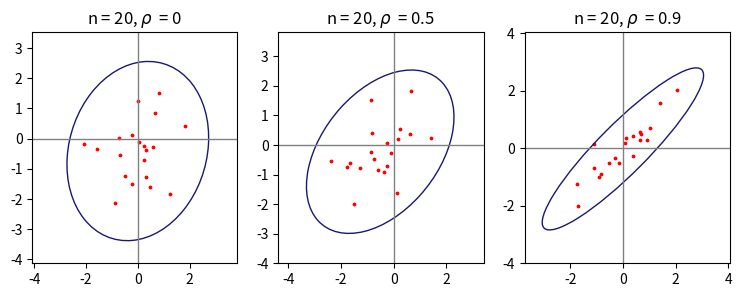
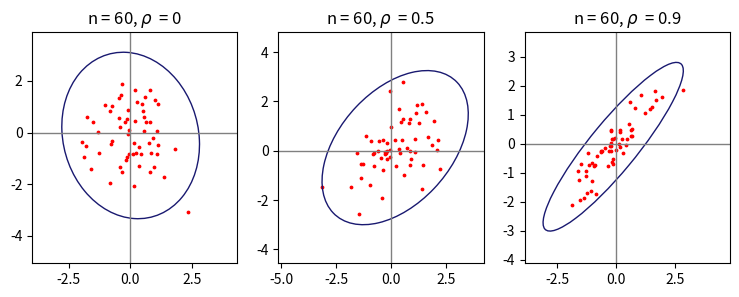
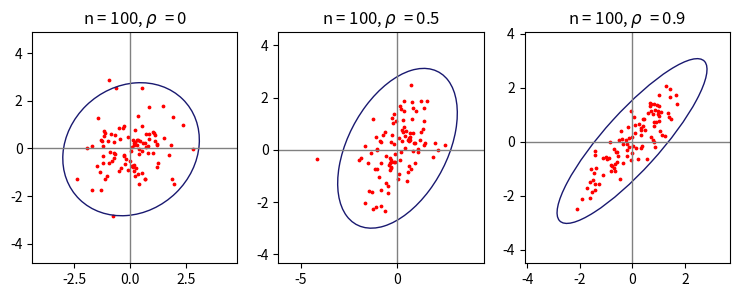
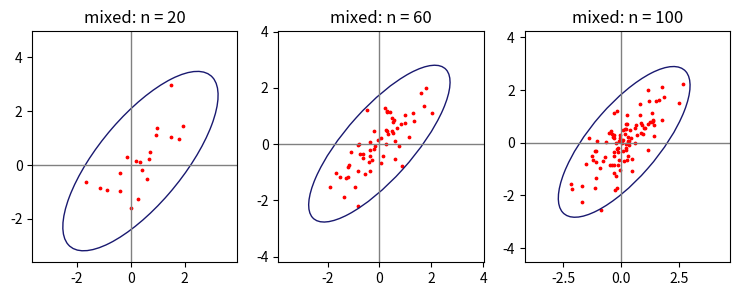

The matplotlib source for these figures, in order:
import numpy as np
import matplotlib.pyplot as plt
from matplotlib.patches import Ellipse
import matplotlib.transforms as transforms
import scipy.stats as stats

import os

def confidence_ellipse(x, y, ax, n_std=3.0, facecolor='none', **kwargs):
    """
    Create a plot of the covariance confidence ellipse of *x* and *y*.
    Parameters
    ----------
    x, y : array-like, shape (n, )
        Input data.
    ax : matplotlib.axes.Axes
        The axes object to draw the ellipse into.
    n_std : float
        The number of standard deviations to determine the ellipse's radiuses.
    Returns
    -------
    matplotlib.patches.Ellipse
    Other parameters
    ----------------
    kwargs : `~matplotlib.patches.Patch` properties
    """
    if x.size != y.size:
        raise ValueError("x and y must be the same size")

    cov = np.cov(x, y)
    pearson = cov[0, 1]/np.sqrt(cov[0, 0] * cov[1, 1])
    # Using a special case to obtain the eigenvalues of this
    # two-dimensionl dataset.
    ell_radius_x = np.sqrt(1 + pearson)
    ell_radius_y = np.sqrt(1 - pearson)
    ellipse = Ellipse((0, 0), width=ell_radius_x * 2, height=ell_radius_y * 2,
                      facecolor=facecolor,
                      edgecolor='midnightblue', **kwargs)

    # Calculating the stdandard deviation of x from
    # the squareroot of the variance and multiplying
    # with the given number of standard deviations.
    scale_x = np.sqrt(cov[0, 0]) * n_std
    mean_x = np.mean(x)

    # calculating the stdandard deviation of y ...
    scale_y = np.sqrt(cov[1, 1]) * n_std
    mean_y = np.mean(y)

    transf = transforms.Affine2D() \
        .rotate_deg(45) \
        .scale(scale_x, scale_y) \
        .translate(mean_x, mean_y)

    ellipse.set_transform(transf + ax.transData)
    return ax.add_patch(ellipse)

def task5():
  sizes = [20, 60, 100]
  rhos = [0, 0.5, 0.9]
  
  if not os.path.exists("task5_data"):
    os.mkdir("task5_data")
  
  # Count params for table
  # count for 2d normal
  for size in sizes:
    rows = []  
    for rho in rhos:
      rows.append(['$\\rho = ' + str(rho) + '~\eqref{eq:correlation}$', '$r ~\eqref{eq:pearson}$',
             '$r_Q ~\eqref{eq:rq}$', '$r_S ~\eqref{eq:spearman}$'])
      Pirson = []
      Spirman = []
      SquaredCorrelation = []

      for repeat in range(0, 1000):
        sample_d = np.random.multivariate_normal([0, 0], [[1, rho], [rho, 1]], size=size)

        cov = np.cov(sample_d[:, 0], sample_d[:, 1])
        Pirson.append(cov[0, 1] / np.sqrt(cov[0, 0] * cov[1, 1]))

        n1, n2, n3, n4 = 0, 0, 0, 0
        for el in sample_d:
          if el[0] >= 0 and el[1] >= 0:
            n1 += 1
          elif el[0] < 0 and el[1] >= 0:
            n2 += 1
          elif el[0] < 0 and el[1] < 0:
            n3 += 1
          else:
            n4 += 1

        Spirman.append(stats.spearmanr(sample_d[:, 0], sample_d[:, 1])[0])
        SquaredCorrelation.append((n1 - n2 + n3 - n4) / len(sample_d))
      rows.append(['$E(z)$', np.mean(Pirson), np.mean(Spirman), np.mean(SquaredCorrelation)])
      rows.append(['$E(z^2)$', np.mean(np.asarray([el * el for el in Pirson])),
          np.mean(np.asarray([el * el for el in Spirman])),
          np.mean(np.asarray([el * el for el in SquaredCorrelation]))])
      rows.append(['$D(z)$', np.std(Pirson), np.std(Spirman), np.std(SquaredCorrelation)])
      if rho != rhos[-1]:
        rows.append(['', '', '', ''])
    with open("task5_data/task5_" + str(size) + ".txt", "w") as f:
      f.write("\\begin{tabular}{|c|c|c|c|}\n")
      f.write("\\hline\n")
      for row in rows:
        f.write(" & ".join([str(i) for i in row]) + "\\\\\n")
        f.write("\\hline\n")
      f.write("\\end{tabular}")

  # count for mix normal
  for size in sizes:
    rows = []
    rows.append(['$\\n = ' + str(size) + '~\eqref{eq:correlation}$', '$r ~\eqref{eq:pearson}$',
           '$r_Q ~\eqref{eq:rq}$', '$r_S ~\eqref{eq:spearman}$'])
    Pirson = []
    Spirman = []
    SquaredCorrelation = []

    for repeat in range(0, 1000):
      sample_d = 0.9 * np.random.multivariate_normal([0, 0], [[1, 0.9], [0.9, 1]], size=size) +\
                     0.1 * np.random.multivariate_normal([0, 0], [[10, 0.9], [0.9, 10]], size=size)

      cov = np.cov(sample_d[:, 0], sample_d[:, 1])
      Pirson.append(cov[0, 1] / np.sqrt(cov[0, 0] * cov[1, 1]))

      n1, n2, n3, n4 = 0, 0, 0, 0
      for el in sample_d:
        if el[0] >= 0 and el[1] >= 0:
          n1 += 1
        elif el[0] < 0 and el[1] >= 0:
          n2 += 1
        elif el[0] < 0 and el[1] < 0:
          n3 += 1
        else:
          n4 += 1

      Spirman.append(stats.spearmanr(sample_d[:, 0], sample_d[:, 1])[0])
      SquaredCorrelation.append((n1 - n2 + n3 - n4) / len(sample_d))
    rows.append(['$E(z)$', np.mean(Pirson), np.mean(Spirman), np.mean(SquaredCorrelation)])
    rows.append(['$E(z^2)$', np.mean(np.asarray([el * el for el in Pirson])),
        np.mean(np.asarray([el * el for el in Spirman])),
        np.mean(np.asarray([el * el for el in SquaredCorrelation]))])
    rows.append(['$D(z)$', np.std(Pirson), np.std(Spirman), np.std(SquaredCorrelation)])
    if rho != rhos[-1]:
      rows.append(['', '', '', ''])
  with open("task5_data/task5_mix.txt", "w") as f:
    f.write("\\begin{tabular}{|c|c|c|c|}\n")
    f.write("\\hline\n")
    for row in rows:
      f.write(" & ".join([str(i) for i in row]) + "\\\\\n")
      f.write("\\hline\n")
    f.write("\\end{tabular}")

  # Draw ellipses
  for size in sizes:
    fig, axs = plt.subplots(1, 3, figsize=(9, 3))
    for ax, rho in zip(axs, rhos):
      sample_d = np.random.multivariate_normal([0, 0], [[1, rho], [rho, 1]], size=size)
      ax.scatter(sample_d[:, 0], sample_d[:, 1], color='red', s=3)
      ax.set_xlim(min(sample_d[:, 0]) - 2, max(sample_d[:, 0]) + 2)
      ax.set_ylim(min(sample_d[:, 1]) - 2, max(sample_d[:, 1]) + 2)
      print(min(sample_d[:, 0]), max(sample_d[:, 0]))
      print(min(sample_d[:, 1]), max(sample_d[:, 1]))
      ax.axvline(c='grey', lw=1)
      ax.axhline(c='grey', lw=1)
      title = r'n = ' + str(size) + r', $\rho$  = ' + str(rho)
      ax.set_title(title)
      confidence_ellipse(sample_d[:, 0], sample_d[:, 1], ax)
    fig.savefig('task5_data/' + str(size) + '.png', dpi=200)
    
  # Draw mixed ellipse
  fig, axs = plt.subplots(1, 3, figsize=(9, 3))
  for ax, size in zip(axs, sizes):
      sample_d = 0.9 * np.random.multivariate_normal([0, 0], [[1, 0.9], [0.9, 1]], size=size) +\
                 0.1 * np.random.multivariate_normal([0, 0], [[10, -0.9], [-0.9, 10]], size=size)
      ax.scatter(sample_d[:, 0], sample_d[:, 1], color='red', s=3)
      ax.set_xlim(min(sample_d[:, 0]) - 2, max(sample_d[:, 0]) + 2)
      ax.set_ylim(min(sample_d[:, 1]) - 2, max(sample_d[:, 1]) + 2)
      print(min(sample_d[:, 0]), max(sample_d[:, 0]))
      print(min(sample_d[:, 1]), max(sample_d[:, 1]))
      ax.axvline(c='grey', lw=1)
      ax.axhline(c='grey', lw=1)
      title = r'mixed: n = ' + str(size)
      ax.set_title(title)
      confidence_ellipse(sample_d[:, 0], sample_d[:, 1], ax)
  fig.savefig('task5_data/mix.png', dpi=200)
  plt.show()

if __name__ == "__main__":
  task5()
